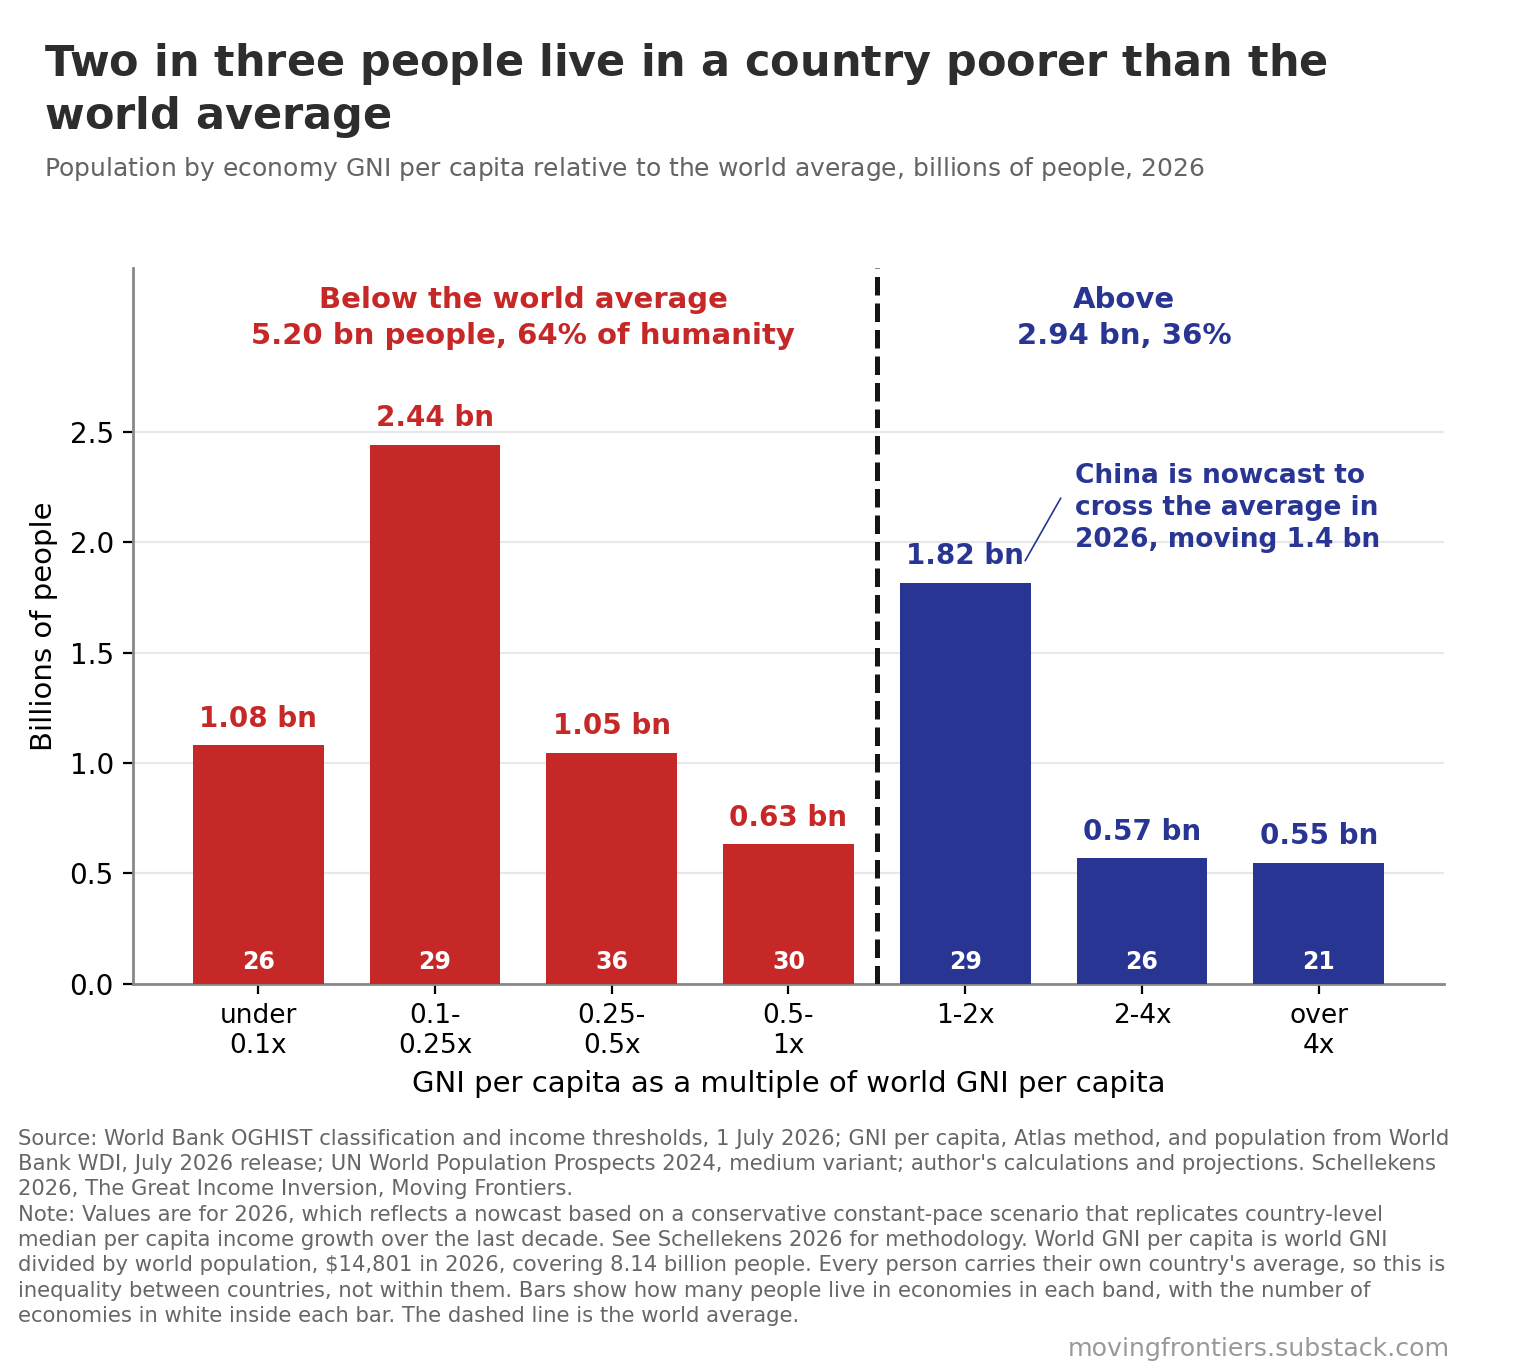

The data file committed next to this chart (first rows):
# chart, Population by economy GNI per capita rel…
# source, World Bank WDI, GNI per capita, Atlas me…
# note, Bands are multiples of world GNI per cap…
# note, 5.20 billion people, 64 percent of the t…
# note, China is nowcast to cross above the worl…
# note, Every person carries their own country's…
# note, Values from 2026 reflect a nowcast based…
band, lower_bound_multiple, upper_bound_multiple, population_millions, population_billions, share_of_covered_population_percent, n_economies, side_of_world_average
under 0.1x, 0, 0.1, 1080, 1.08, 13.27, 26, below
0.1 to 0.25x, 0.1, 0.25, 2442, 2.442, 30.01, 29, below
0.25 to 0.5x, 0.25, 0.5, 1047, 1.047, 12.87, 36, below
0.5 to 1x, 0.5, 1.0, 630.8, 0.631, 7.75, 30, below
1 to 2x, 1.0, 2.0, 1817, 1.817, 22.34, 29, above
2 to 4x, 2.0, 4.0, 570.4, 0.57, 7.01, 26, above
over 4x, 4.0, , 549.5, 0.549, 6.75, 21, above
all bands, , , 8137, 8.137, 100.0, 197, 
